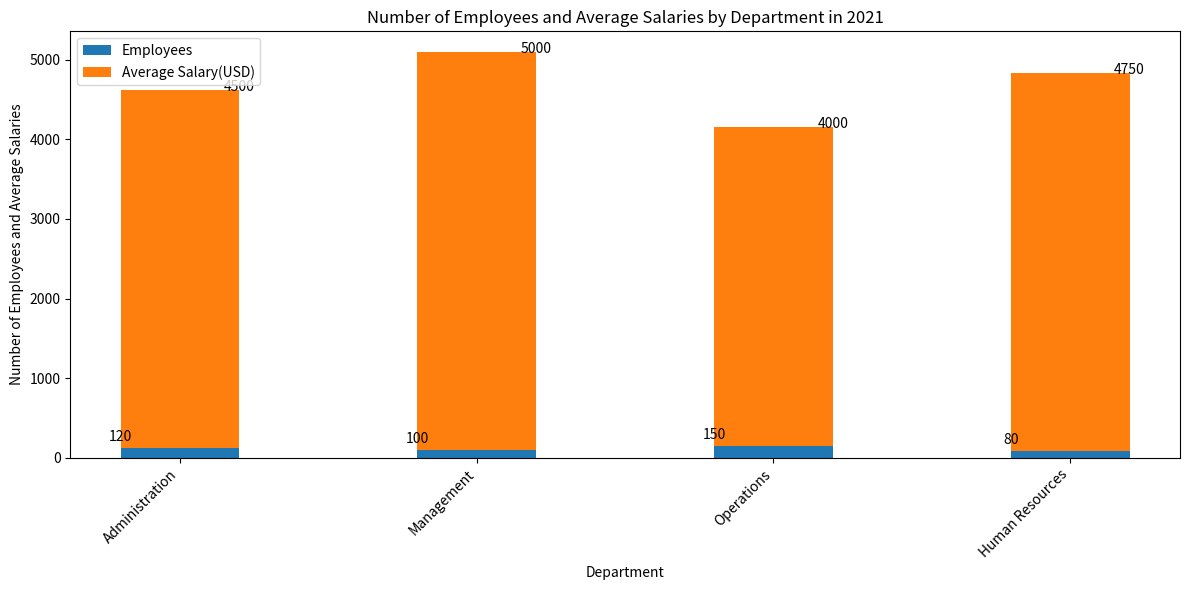

Reproduce this figure in Python. (Note: this script raises an exception after producing the figure.)

import matplotlib.pyplot as plt
import numpy as np

# Define data
department = ['Administration', 'Management', 'Operations', 'Human Resources']
employees = [120, 100, 150, 80]
average_salary = [4500, 5000, 4000, 4750]

# Create figure
fig, ax = plt.subplots(figsize=(12,6))

# Plot bar chart
bar_width = 0.4
ax.bar(department, employees, width=bar_width, label='Employees')
ax.bar(department, average_salary, bottom=employees, width=bar_width, label='Average Salary(USD)')

# Set labels
ax.set_xlabel('Department')
ax.set_ylabel('Number of Employees and Average Salaries')
ax.set_title('Number of Employees and Average Salaries by Department in 2021')

# Set legend, rotation of x tick labels and adjust margin
ax.legend(loc='upper left')
ax.set_xticklabels(department, rotation=45, ha='right')
fig.tight_layout()

# Add labels
for i in range(len(department)):
    ax.annotate('{}'.format(employees[i]), xy=(i - bar_width/2, employees[i] + 50), ha='center', va='bottom')
    ax.annotate('{}'.format(average_salary[i]), xy=(i + bar_width/2, employees[i] + average_salary[i] - 50), ha='center', va='bottom')

# Save image
plt.savefig('Bar Chart/png/18.png')

# Clear the current image state
plt.clf()
